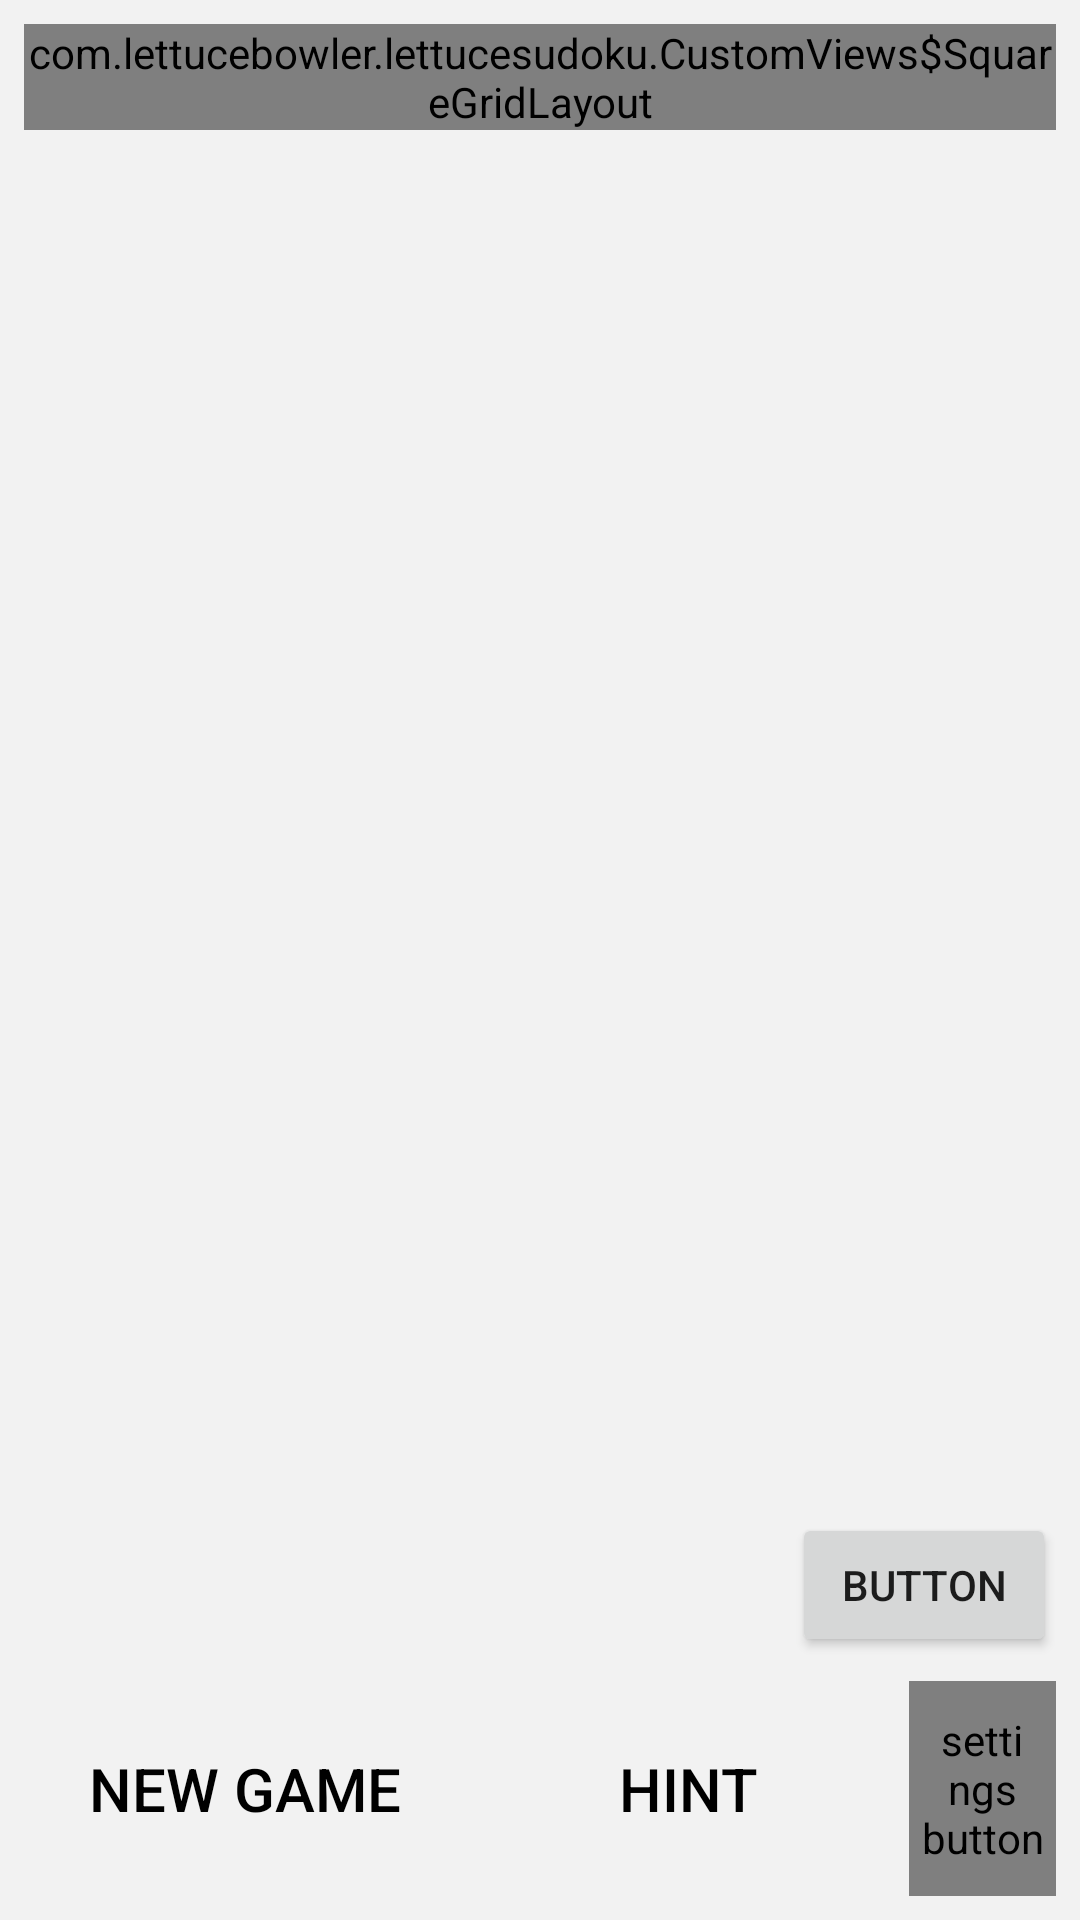

Android layout source for this screen:
<!-- AndroidManifest.xml: application theme AppTheme -->
<!-- res/layout/activity_game.xml -->
<?xml version="1.0" encoding="utf-8"?>
<androidx.constraintlayout.widget.ConstraintLayout xmlns:android="http://schemas.android.com/apk/res/android"
    xmlns:app="http://schemas.android.com/apk/res-auto"
    xmlns:tools="http://schemas.android.com/tools"
    android:layout_width="match_parent"
    android:layout_height="match_parent"
    android:background="@color/colorBoardBG"
    tools:context=".GameActivity">

    <view
        android:id="@+id/board"
        class="com.example.lettucesudoku.CustomViews$SquareGridLayout"
        android:layout_width="0dp"
        android:layout_height="wrap_content"
        android:layout_marginStart="8dp"
        android:layout_marginTop="8dp"
        android:layout_marginEnd="8dp"
        android:background="@color/colorDefaultText"
        app:layout_constraintEnd_toEndOf="parent"
        app:layout_constraintStart_toStartOf="parent"
        app:layout_constraintTop_toTopOf="parent">

    </view>

    <TableLayout
        android:id="@+id/move_buttons"
        style="?android:attr/buttonBarStyle"
        android:layout_width="0dp"
        android:layout_height="wrap_content"
        android:layout_marginStart="8dp"
        android:layout_marginTop="8dp"
        android:layout_marginEnd="8dp"
        android:divider="@color/colorPrimary"
        app:layout_constraintEnd_toEndOf="parent"
        app:layout_constraintHorizontal_bias="0.0"
        app:layout_constraintStart_toStartOf="parent"
        app:layout_constraintTop_toBottomOf="@+id/board">

    </TableLayout>

    <TableRow
        android:id="@+id/game_buttons"
        style="?android:attr/buttonBarStyle"
        android:layout_width="match_parent"
        android:layout_height="wrap_content"
        android:layout_marginStart="8dp"
        android:layout_marginEnd="8dp"
        android:layout_marginBottom="8dp"
        android:divider="@color/colorDefaultText"
        app:layout_constraintBottom_toBottomOf="parent"
        app:layout_constraintEnd_toEndOf="parent"
        app:layout_constraintStart_toStartOf="parent">

        <Button
            android:id="@+id/button_reset"
            style="?android:attr/buttonBarButtonStyle"
            android:layout_width="match_parent"
            android:layout_height="match_parent"
            android:layout_weight="1"
            android:text="@string/button_reset"
            android:textColor="@color/colorDefaultText"
            android:textSize="20sp" />

        <Button
            android:id="@+id/button_hint"
            style="?android:attr/buttonBarButtonStyle"
            android:layout_width="match_parent"
            android:layout_height="match_parent"
            android:layout_weight="1"
            android:text="@string/button_hint"
            android:textColor="@color/colorDefaultText"
            android:textSize="20sp" />

        
        
        
        
        
        
        
        
        <view
            android:id="@+id/button_menu"
            style="?android:attr/buttonBarButtonStyle"
            class="com.example.lettucesudoku.CustomViews$SquareImageButton"
            android:layout_width="match_parent"
            android:layout_height="match_parent"
            android:layout_weight="1.5"
            android:contentDescription="settings button"
            android:scaleType="centerInside"
            app:srcCompat="@drawable/hamburger_icon"></view>

    </TableRow>

    <Button
        android:id="@+id/button_solve"
        android:layout_width="wrap_content"
        android:layout_height="wrap_content"
        android:layout_marginBottom="8dp"
        android:text="Button"
        app:layout_constraintBottom_toTopOf="@+id/game_buttons"
        app:layout_constraintEnd_toEndOf="@+id/game_buttons" />

</androidx.constraintlayout.widget.ConstraintLayout>
<!-- resources referenced by this layout -->
<resources>
  <color name="colorBoardBG">#FFF2F2F2</color>
  <color name="colorDefaultText">#000000</color>
  <color name="colorPrimary">#6200EE</color>
  <string name="button_hint">hint</string>
  <string name="button_reset">New Game</string>
  <style name="AppTheme" parent="Theme.AppCompat.Light.DarkActionBar">
          
          <item name="colorPrimary">@color/colorPrimary</item>
          <item name="colorPrimaryDark">@color/colorPrimaryDark</item>
          <item name="colorAccent">@color/colorAccent</item>
      </style>
  <color name="colorPrimaryDark">#3700B3</color>
  <color name="colorAccent">#03DAC5</color>
</resources>
